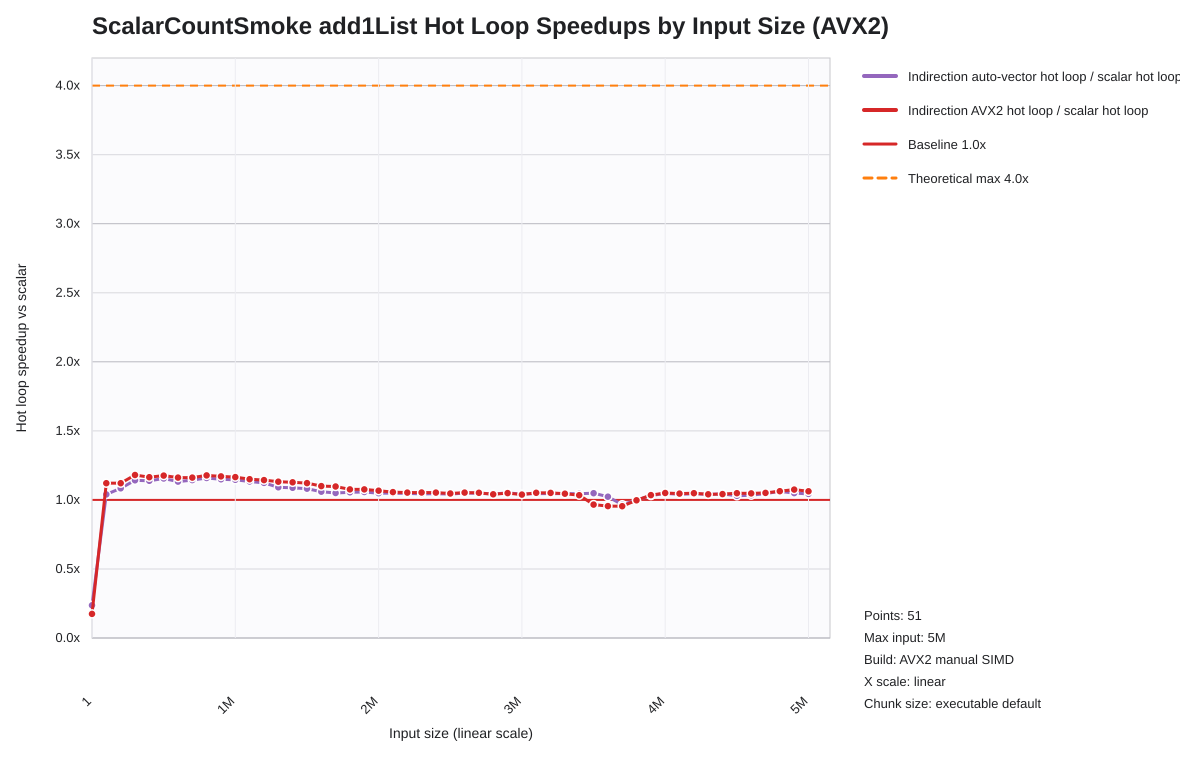

Values plotted in this chart, from the file beside it:
list_len, indir_loop_scalar_hot_loop_seconds, indir_loop_auto_hot_loop_seconds, indir_loop_auto_hot_loop_seconds_speedup…, indir_loop_scalar_hot_loop_seconds, indir_loop_vectorized_hot_loop_seconds, indir_loop_vectorized_hot_loop_seconds_s…
1, 0.000000031, 0.000000131, 0.2366, 0.000000031, 0.000000178, 0.1742
100001, 0.0001555, 0.0001495, 1.04, 0.0001555, 0.0001387, 1.121
200001, 0.0003317, 0.0003061, 1.084, 0.0003317, 0.000296, 1.121
300001, 0.0005284, 0.0004627, 1.142, 0.0005284, 0.0004478, 1.18
400001, 0.0007092, 0.0006232, 1.138, 0.0007092, 0.0006092, 1.164
500001, 0.0008932, 0.0007735, 1.155, 0.0008932, 0.0007595, 1.176
600001, 0.001059, 0.0009355, 1.132, 0.001059, 0.000912, 1.161
700001, 0.001249, 0.001092, 1.143, 0.001249, 0.001075, 1.162
800001, 0.001446, 0.001248, 1.158, 0.001446, 0.001228, 1.177
900001, 0.00162, 0.001409, 1.15, 0.00162, 0.001384, 1.17
1000001, 0.001796, 0.001567, 1.146, 0.001796, 0.001541, 1.165
1100001, 0.001969, 0.001738, 1.133, 0.001969, 0.001713, 1.15
1200001, 0.002151, 0.001915, 1.123, 0.002151, 0.001881, 1.143
1300001, 0.002318, 0.002124, 1.091, 0.002318, 0.002048, 1.132
1400001, 0.002507, 0.002305, 1.088, 0.002507, 0.002223, 1.128
1500001, 0.0027, 0.002497, 1.081, 0.0027, 0.002406, 1.122
1600001, 0.002848, 0.002688, 1.059, 0.002848, 0.002589, 1.1
1700001, 0.003036, 0.002891, 1.05, 0.003036, 0.002767, 1.097
1800001, 0.003215, 0.003047, 1.055, 0.003215, 0.002988, 1.076
1900001, 0.003408, 0.003224, 1.057, 0.003408, 0.003167, 1.076
2000001, 0.00358, 0.003415, 1.048, 0.00358, 0.003356, 1.067
2100001, 0.003732, 0.003559, 1.049, 0.003732, 0.003533, 1.056
2200001, 0.003908, 0.003733, 1.047, 0.003908, 0.003711, 1.053
2300001, 0.0041, 0.003929, 1.044, 0.0041, 0.003893, 1.053
2400001, 0.004296, 0.00411, 1.045, 0.004296, 0.004079, 1.053
2500001, 0.004444, 0.004266, 1.042, 0.004444, 0.004246, 1.047
2600001, 0.004665, 0.004445, 1.05, 0.004665, 0.004432, 1.053
2700001, 0.004826, 0.004606, 1.048, 0.004826, 0.004591, 1.051
2800001, 0.00496, 0.004758, 1.043, 0.00496, 0.004769, 1.04
2900001, 0.005209, 0.004956, 1.051, 0.005209, 0.004963, 1.05
3000001, 0.005329, 0.005114, 1.042, 0.005329, 0.005131, 1.039
3100001, 0.005555, 0.005313, 1.045, 0.005555, 0.005284, 1.051
3200001, 0.005735, 0.005483, 1.046, 0.005735, 0.00546, 1.05
3300001, 0.005918, 0.00566, 1.046, 0.005918, 0.005663, 1.045
3400001, 0.006052, 0.005792, 1.045, 0.006052, 0.005855, 1.034
3500001, 0.006241, 0.005952, 1.048, 0.006241, 0.006459, 0.9663
3600001, 0.006467, 0.006323, 1.023, 0.006467, 0.006769, 0.9554
3700001, 0.006637, 0.006876, 0.9652, 0.006637, 0.006953, 0.9545
3800001, 0.00713, 0.007141, 0.9984, 0.00713, 0.007149, 0.9973
3900001, 0.007574, 0.007344, 1.031, 0.007574, 0.007317, 1.035
4000001, 0.007863, 0.007511, 1.047, 0.007863, 0.007487, 1.05
4100001, 0.008031, 0.007719, 1.04, 0.008031, 0.007678, 1.046
4200001, 0.008251, 0.0079, 1.044, 0.008251, 0.007869, 1.048
4300001, 0.008397, 0.008074, 1.04, 0.008397, 0.008072, 1.04
4400001, 0.00859, 0.008233, 1.043, 0.00859, 0.008243, 1.042
4500001, 0.008792, 0.008541, 1.029, 0.008792, 0.008385, 1.049
4600001, 0.008961, 0.008664, 1.034, 0.008961, 0.008561, 1.047
4700001, 0.008735, 0.008356, 1.045, 0.008735, 0.008311, 1.051
4800001, 0.008779, 0.008271, 1.061, 0.008779, 0.008257, 1.063
4900001, 0.009063, 0.008638, 1.049, 0.009063, 0.008436, 1.074
5000000, 0.009282, 0.008895, 1.044, 0.009282, 0.00874, 1.062
